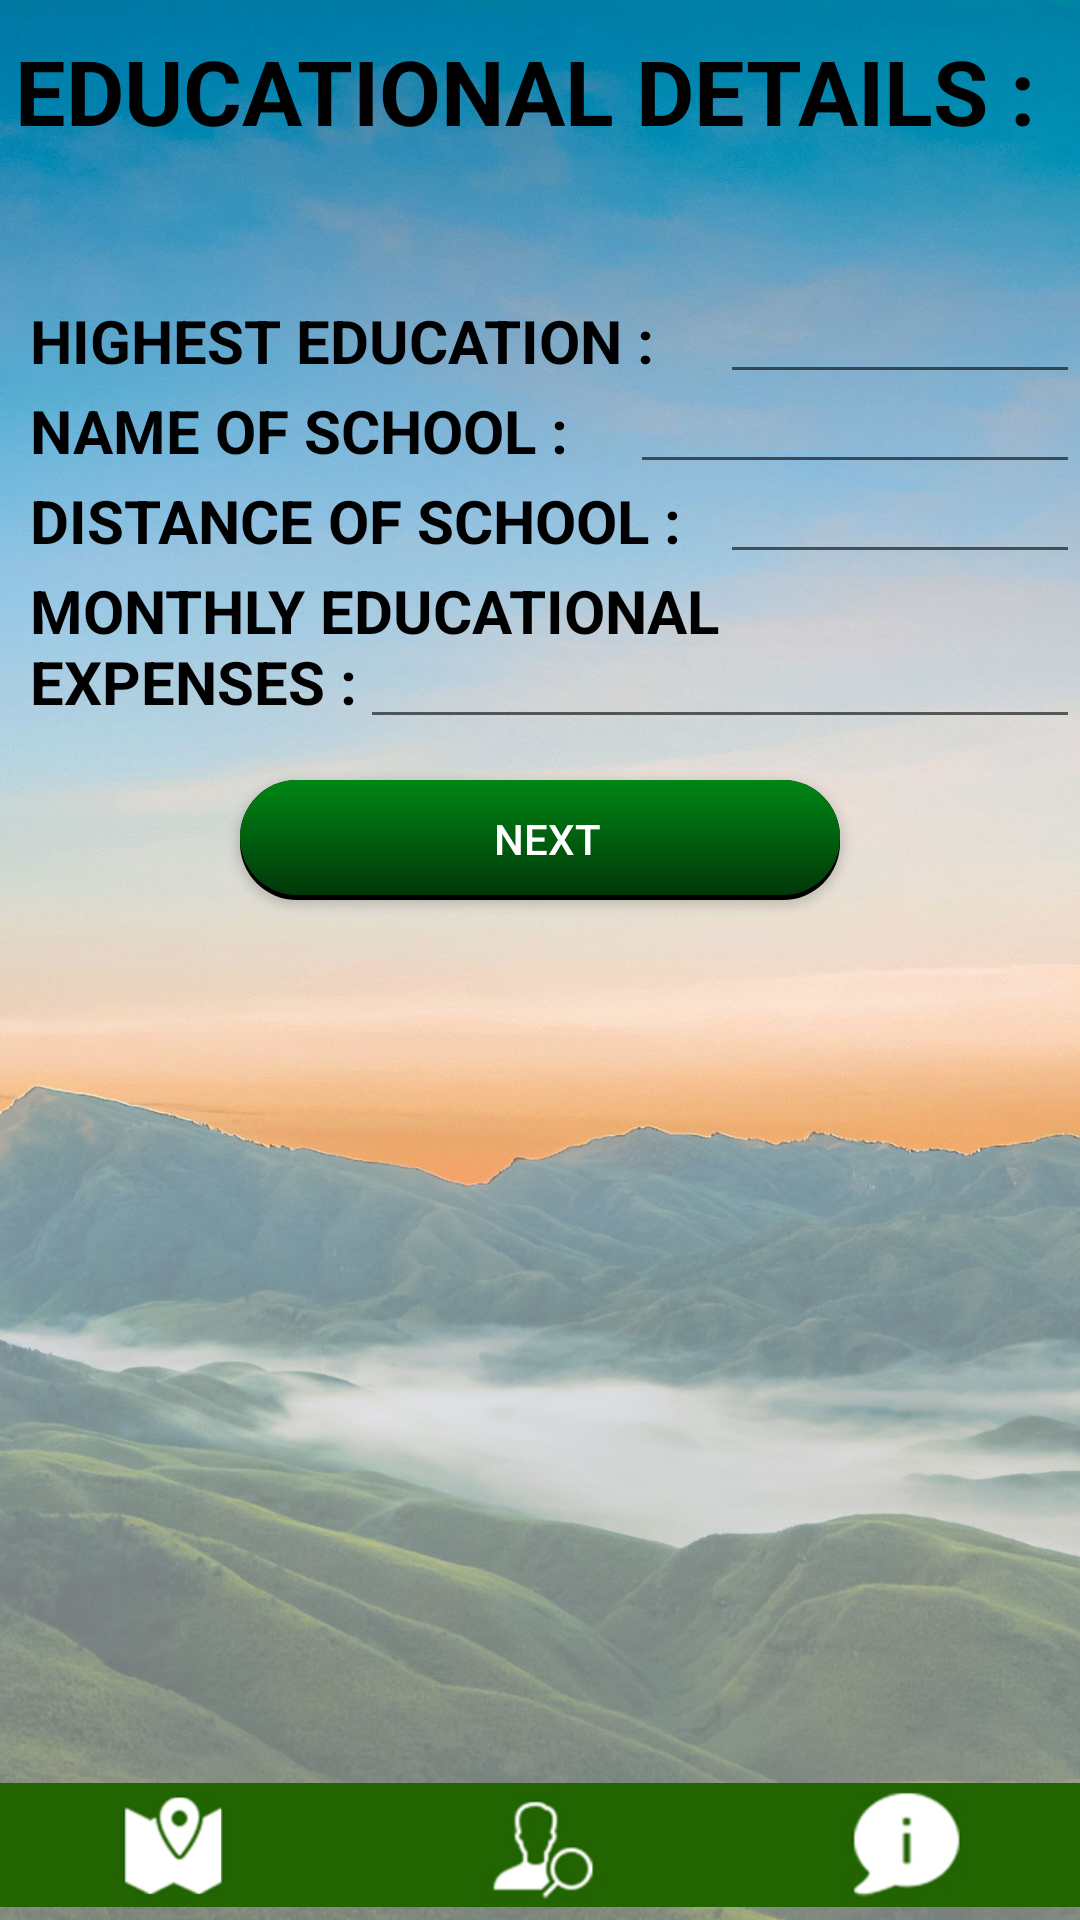

The Android layout XML behind this screen, and the referenced resources:
<!-- AndroidManifest.xml: application theme Theme.Tribe -->
<!-- res/layout/activity_education_details.xml -->
<?xml version="1.0" encoding="utf-8"?>
<RelativeLayout xmlns:android="http://schemas.android.com/apk/res/android"
xmlns:app="http://schemas.android.com/apk/res-auto"
xmlns:tools="http://schemas.android.com/tools"
android:layout_width="match_parent"
android:layout_height="match_parent"
    android:background="@drawable/bg2"
tools:context=".EducationDetails">

    <TextView
        android:layout_width="350dp"
        android:layout_height="50dp"
        android:layout_marginLeft="10dp"
        android:layout_marginTop="10dp"
        android:text="EDUCATIONAL DETAILS : "
        android:textColor="@color/black"
        android:layout_centerHorizontal="true"
        android:textSize="30dp"
        android:textStyle="bold" />

    <TextView
        android:layout_width="230dp"
        android:layout_height="30dp"
        android:layout_marginLeft="10dp"
        android:layout_marginTop="100dp"
        android:text="HIGHEST EDUCATION : "
        android:textColor="@color/black"
        android:textSize="20dp"
        android:textStyle="bold" />

    <EditText
        android:id="@+id/highestedu"
        android:layout_width="250dp"
        android:layout_height="wrap_content"
        android:layout_marginLeft="240dp"
        android:layout_marginTop="90dp"
        android:inputType="text" />

    <TextView
        android:layout_width="200dp"
        android:layout_height="30dp"
        android:layout_marginTop="130dp"
        android:layout_marginLeft="10dp"
        android:text="NAME OF SCHOOL : "
        android:textColor="@color/black"
        android:textSize="20dp"
        android:textStyle="bold" />
    <EditText
        android:id="@+id/nameofedu"
        android:layout_width="300dp"
        android:layout_marginLeft="210dp"
        android:layout_height="wrap_content"
        android:layout_marginTop="120dp" />

    <TextView
        android:layout_width="230dp"
        android:layout_height="30dp"
        android:layout_marginLeft="10dp"
        android:layout_marginTop="160dp"
        android:text="DISTANCE OF SCHOOL : "
        android:textColor="@color/black"
        android:textSize="20dp"
        android:textStyle="bold" />

<EditText
    android:id="@+id/distance"
    android:layout_width="250dp"
    android:layout_marginLeft="240dp"
    android:layout_height="wrap_content"
    android:layout_marginTop="150dp"
    android:inputType="phone" />
    <TextView
        android:layout_width="250dp"
        android:layout_height="60dp"
        android:layout_marginLeft="10dp"
        android:layout_marginTop="190dp"
        android:text="MONTHLY EDUCATIONAL EXPENSES :"
        android:textColor="@color/black"
        android:textSize="20dp"
        android:textStyle="bold" />


    <EditText
        android:id="@+id/eduexpense"
        android:layout_width="250dp"
        android:layout_height="wrap_content"
        android:layout_marginLeft="120dp"
        android:layout_marginTop="205dp" />


    <Button
        android:id="@+id/next"
        android:layout_width="200dp"
        android:layout_height="40dp"
        android:layout_centerHorizontal="true"
        android:layout_marginLeft="10dp"
        android:layout_marginTop="260dp"
        android:gravity="center_horizontal"
        android:background="@drawable/buttonstyle"
        android:textColor="@color/white"
        android:text="NEXT" />
    <ImageView
        android:layout_width="wrap_content"
        android:layout_height="50dp"
        android:layout_alignParentBottom="true"
        android:src="@drawable/nav"/>

    <Button
        android:id="@+id/map"
        android:layout_width="135dp"
        android:layout_height="50dp"
        android:layout_alignParentBottom="true"
        android:background="@android:color/transparent" />

    <Button
        android:id="@+id/search"
        android:layout_width="135dp"
        android:layout_height="50dp"
        android:layout_alignParentBottom="true"
        android:layout_marginLeft="135dp"
        android:background="@android:color/transparent" />

    <Button
        android:id="@+id/about"
        android:layout_width="135dp"
        android:layout_height="50dp"
        android:layout_alignParentBottom="true"
        android:layout_marginLeft="270dp"
        android:background="@android:color/transparent" />



</RelativeLayout>
<!-- resources referenced by this layout -->
<resources>
  <!-- drawable bg2: jpg bitmap (drawable-v24, 409730 bytes) -->
  <!-- drawable buttonstyle: vector/xml drawable (drawable, 2066 chars, omitted) -->
  <!-- drawable nav: jpg bitmap (drawable-v24, 25793 bytes) -->
  <style name="Theme.Tribe" parent="Theme.MaterialComponents.DayNight.DarkActionBar">
          
          <item name="colorPrimary">#216400</item>
          <item name="colorPrimaryVariant">@color/purple_700</item>
          
          <item name="colorOnPrimary">@color/white</item>
  
          
          <item name="colorSecondary">@color/teal_200</item>
          <item name="colorSecondaryVariant">@color/teal_700</item>
          <item name="colorOnSecondary">@color/black</item>
          
          <item name="android:statusBarColor" tools:targetApi="l">?attr/colorPrimaryVariant</item>
          
      </style>
  <!-- not gathered from this repository: default colours our renderer supplied (Android Studio template values) -->
  <color name="purple_700">#FF3700B3</color>
  <color name="teal_200">#FF03DAC5</color>
  <color name="teal_700">#FF018786</color>
  <color name="black">#FF000000</color>
  <color name="white">#FFFFFFFF</color>
</resources>
